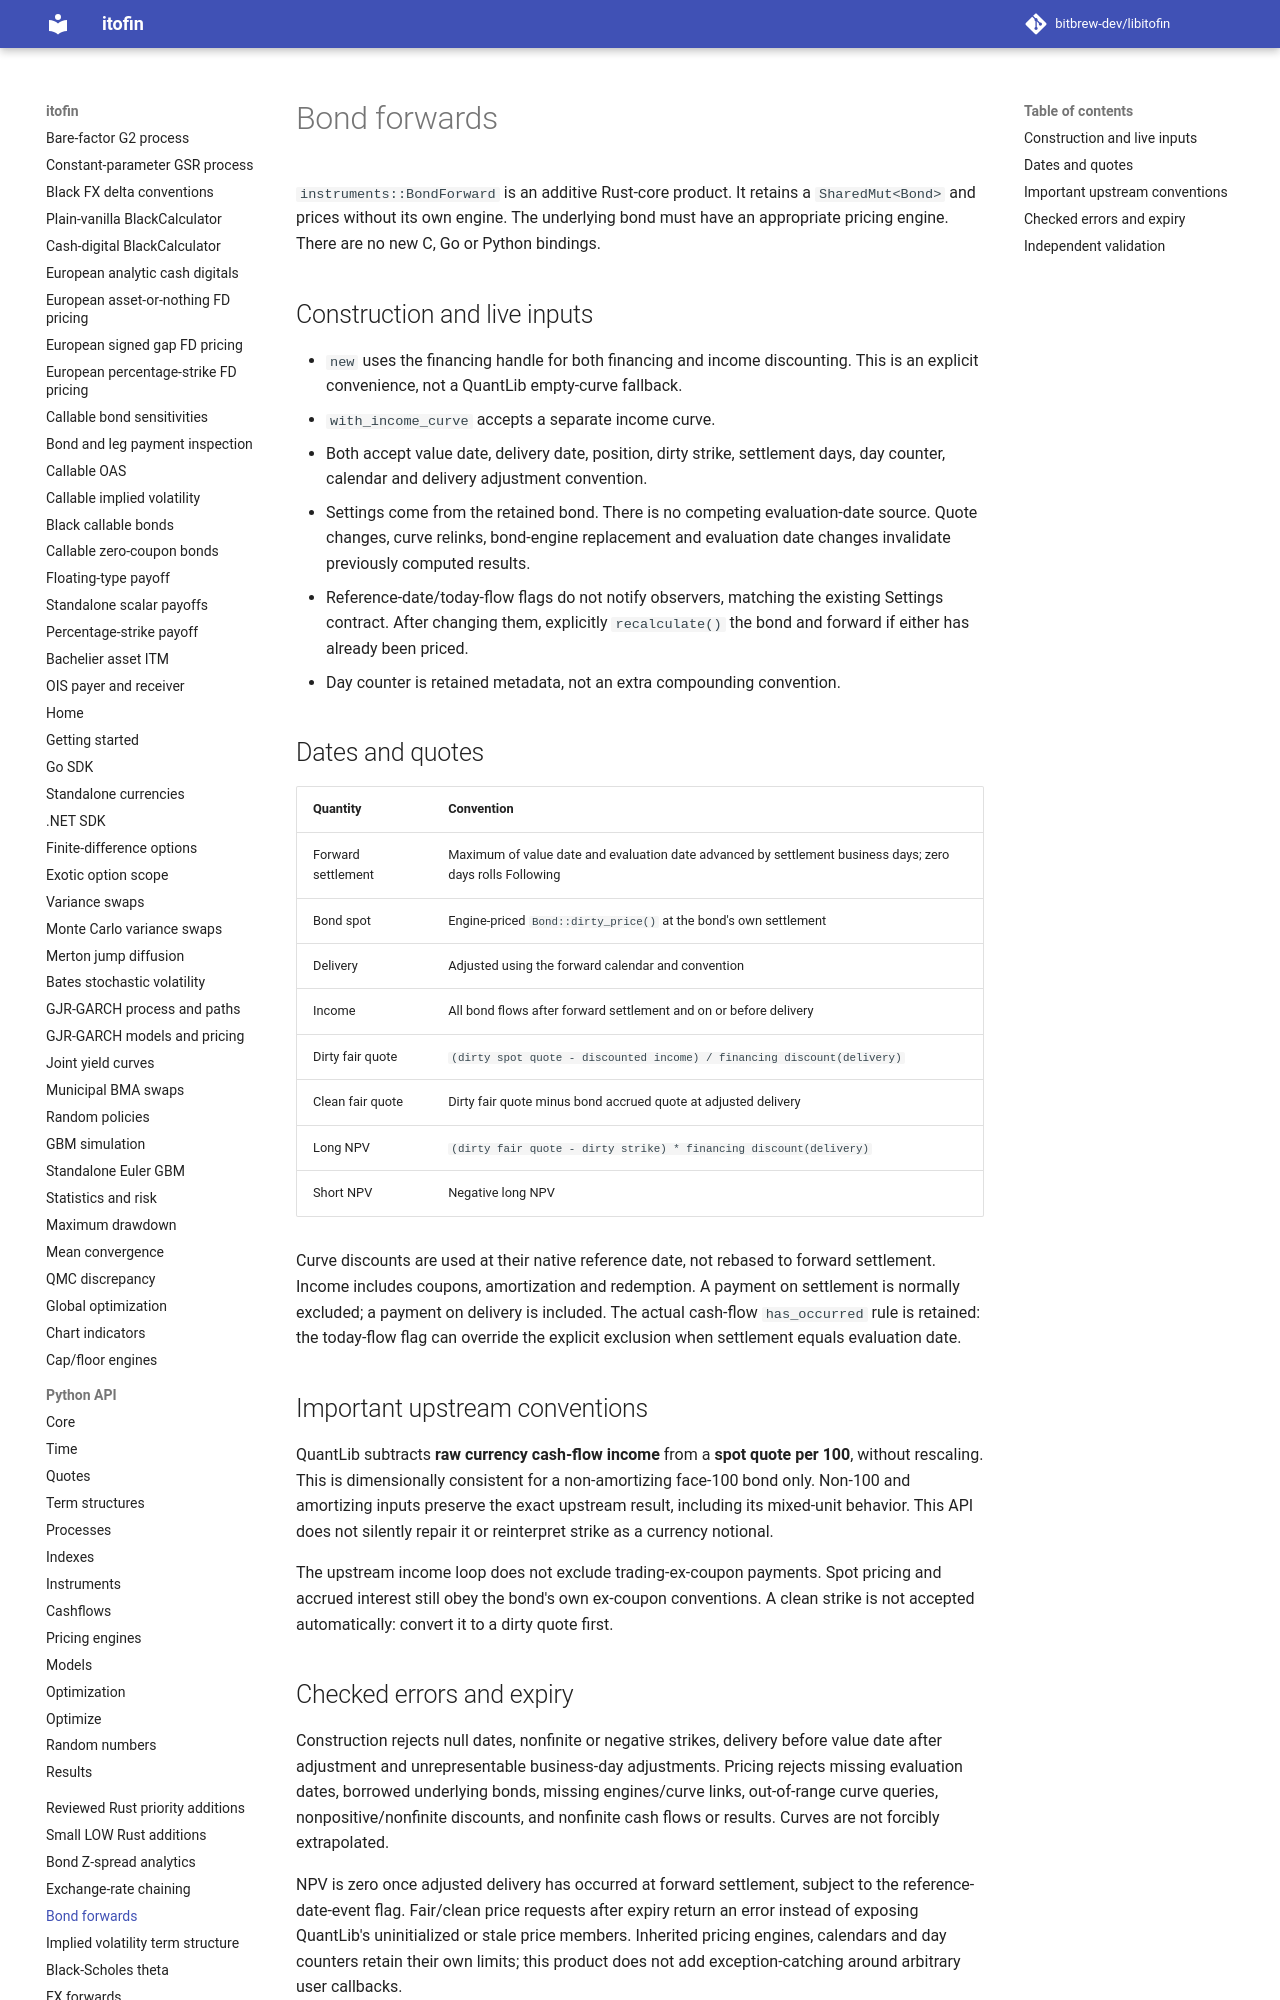

repository: zhangys2/libitofin · page: bond-forward/index.html · generator: mkdocs

# Bond forwards

`instruments::BondForward` is an additive Rust-core product. It retains a
`SharedMut<Bond>` and prices without its own engine. The underlying bond must
have an appropriate pricing engine. There are no new C, Go or Python bindings.

## Construction and live inputs

- `new` uses the financing handle for both financing and income discounting.
  This is an explicit convenience, not a QuantLib empty-curve fallback.
- `with_income_curve` accepts a separate income curve.
- Both accept value date, delivery date, position, dirty strike, settlement days,
  day counter, calendar and delivery adjustment convention.
- Settings come from the retained bond. There is no competing evaluation-date
  source. Quote changes, curve relinks, bond-engine replacement and evaluation
  date changes invalidate previously computed results.
- Reference-date/today-flow flags do not notify observers, matching the existing
  Settings contract. After changing them, explicitly `recalculate()` the bond
  and forward if either has already been priced.
- Day counter is retained metadata, not an extra compounding convention.

## Dates and quotes

| Quantity | Convention |
| --- | --- |
| Forward settlement | Maximum of value date and evaluation date advanced by settlement business days; zero days rolls Following |
| Bond spot | Engine-priced `Bond::dirty_price()` at the bond's own settlement |
| Delivery | Adjusted using the forward calendar and convention |
| Income | All bond flows after forward settlement and on or before delivery |
| Dirty fair quote | `(dirty spot quote - discounted income) / financing discount(delivery)` |
| Clean fair quote | Dirty fair quote minus bond accrued quote at adjusted delivery |
| Long NPV | `(dirty fair quote - dirty strike) * financing discount(delivery)` |
| Short NPV | Negative long NPV |

Curve discounts are used at their native reference date, not rebased to forward
settlement. Income includes coupons, amortization and redemption. A payment on
settlement is normally excluded; a payment on delivery is included. The actual
cash-flow `has_occurred` rule is retained: the today-flow flag can override the
explicit exclusion when settlement equals evaluation date.
